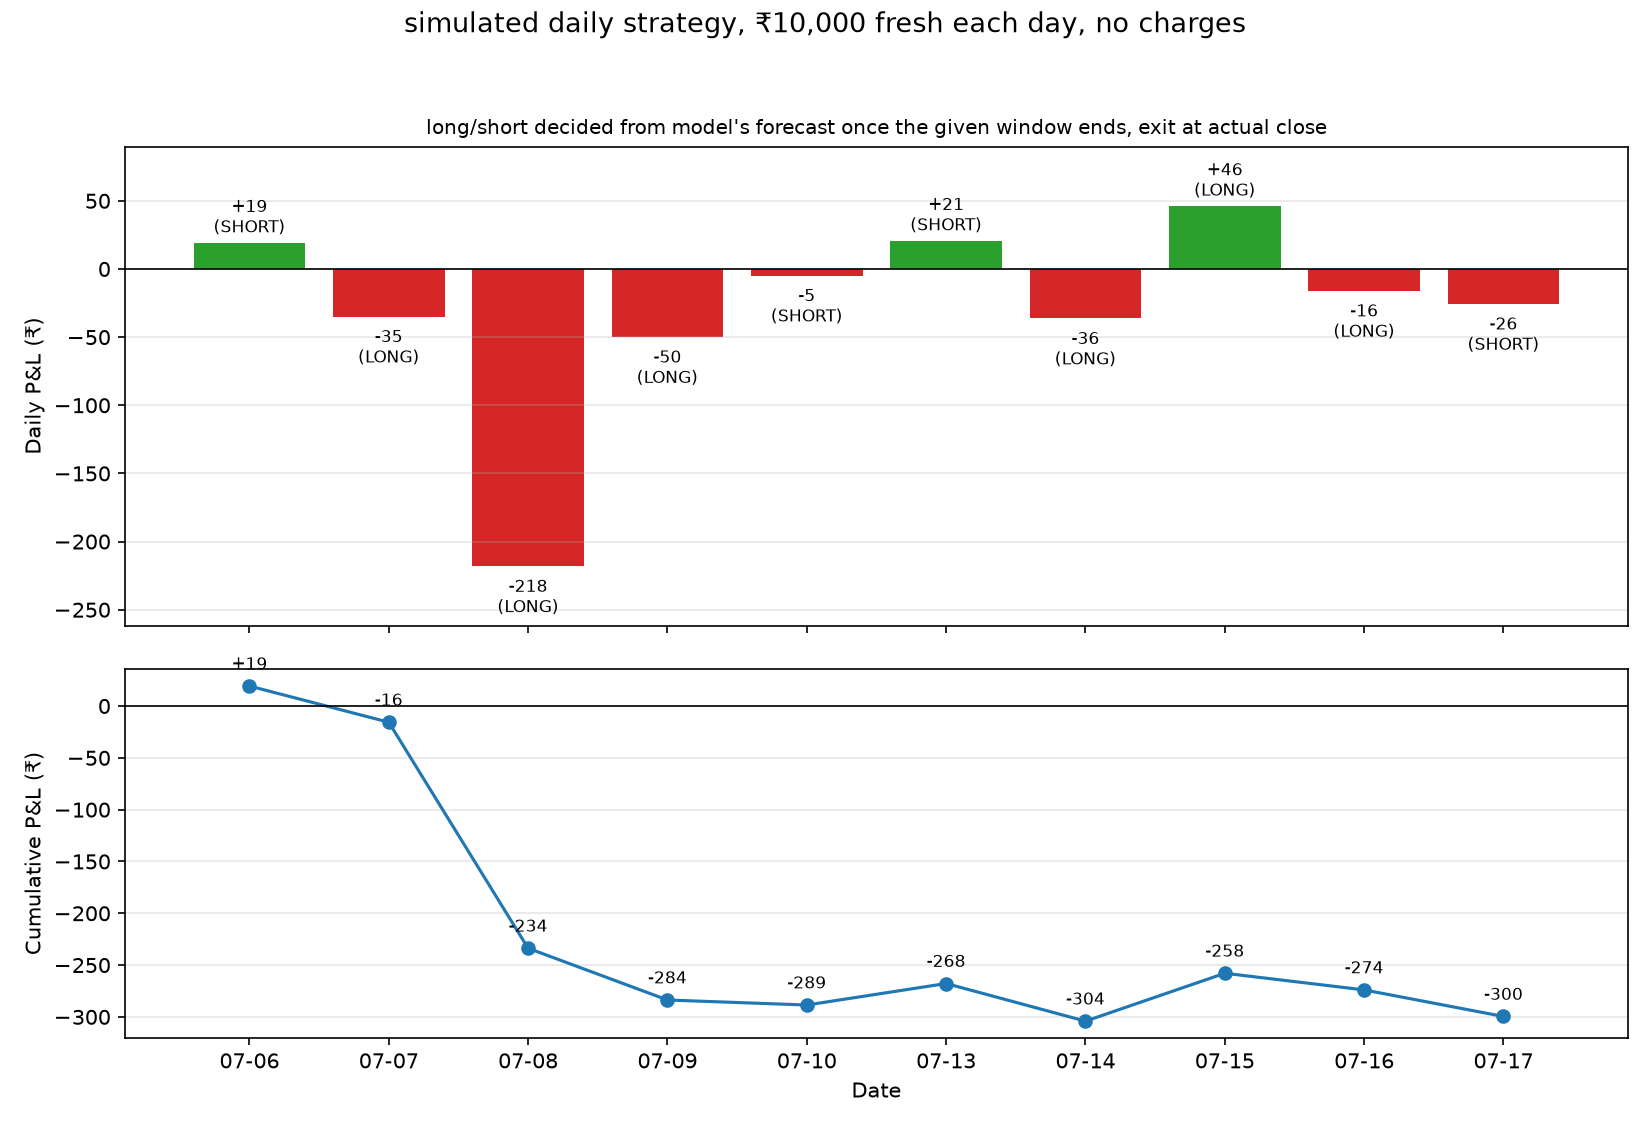

The table this chart was drawn from, first rows:
date, entry_price, actual_close, predicted_close, error, direction, pnl_pct, pnl_rupees, capital_end_of_day
2026-07-06, 829.6, 828.0, 829.2, 1.22, SHORT, 0.1929, 19.29, 10019
2026-07-07, 830.4, 827.5, 830.7, 3.189, LONG, -0.3492, -34.92, 9965
2026-07-08, 827.5, 809.5, 828, 18.56, LONG, -2.181, -218.1, 9782
2026-07-09, 821.1, 817.0, 821.8, 4.789, LONG, -0.4993, -49.93, 9950
2026-07-10, 824.1, 824.5, 823.8, -0.6757, SHORT, -0.04854, -4.854, 9995
2026-07-13, 819, 817.2, 818.5, 1.279, SHORT, 0.2076, 20.76, 10021
2026-07-14, 812, 809.0, 812.2, 3.239, LONG, -0.3633, -36.33, 9964
2026-07-15, 811.2, 815.0, 811.6, -3.361, LONG, 0.4622, 46.22, 10046
2026-07-16, 809.8, 808.5, 809.8, 1.33, LONG, -0.1605, -16.05, 9984
2026-07-17, 818.7, 820.8, 818.4, -2.445, SHORT, -0.2565, -25.65, 9974
